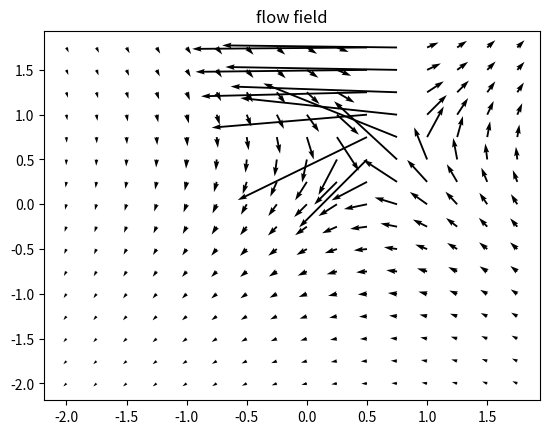

Python code for this plot:
import numpy as np
import matplotlib.pyplot as plot

domainWidth = 2;

xMin = -domainWidth
xMax = domainWidth
zMin = -domainWidth
zMax = domainWidth

dx = dz = 0.25

# Create axis' using domain at the defined resolution
xAxis = np.arange( xMin, xMax, dx )
zAxis = np.arange( zMin, zMax, dz )

# We take our 2 axis and then create a grid
x,z = np.meshgrid( xAxis, zAxis )
 

def getVelocitys( streamFunction ):
	dZpsi,dXpsi = np.gradient( streamFunction );
	
	u = dZpsi/dz
	w = -dXpsi/dx
	
	return [u,w]

def getPressureCFs( u,w,Uref ):
	return 1-((u**2 + w**2) / (Uref**2))

# Here is the linear stream function we defined above
def sourceSF( x0,z0, x,z, flowRate ):
    return (flowRate/(2*np.pi)) * np.arctan2( (z0-z), (x0-x) )

# By changning alpha and speed you can change the resulting velocitys
streamFunction = sourceSF( 0.6,0.6, x,z, 5 );

# We can then get the velocitys from the scalar values of the stream function
u,w = getVelocitys( streamFunction )

plot.figure(69)
plot.title("flow field")
plot.quiver( z, x, u, w )

plot.show()
